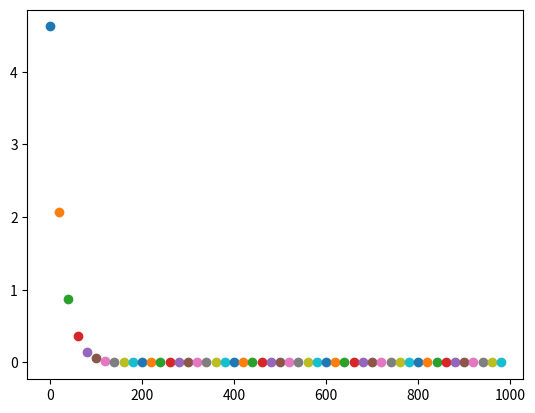

The matplotlib source for this figure:
import numpy as np
import matplotlib.pyplot as plt
# 定义 sigmoid 函数及其导数
def sigmoid(x):
    return 1 / (1 + np.exp(-x))

def sigmoid_derivative(x):
    return sigmoid(x) * (1 - sigmoid(x))

# 假设输入值x，目标值y_target
x = np.array([1.0])  # 示例输入值
y_target = np.array([2.0])  # 示例目标值

# 随机初始化权重和偏置
w1 = np.random.randn()
w2 = np.random.randn()
W3 = np.random.randn()
W4 = np.random.randn()
b1 = np.random.randn()
b2 = np.random.randn()
b3 = np.random.randn()

# 定义前向传播
def forward(x, w1, w2, W3, W4, b1, b2, b3):
    u1 = sigmoid(w1 * x + b1)
    u2 = sigmoid(w2 * x + b2)
    y = W3 * u1 + W4 * u2 + b3
    return u1, u2, y

# 定义损失函数
def loss(y, y_target):
    return 0.5 * (y - y_target) ** 2

# 定义损失函数对各参数的梯度
def gradients(x, y, y_target, u1, u2, w1, w2, W3, W4, b1, b2, b3):
    dy = y - y_target
    dW3 = dy * u1
    dW4 = dy * u2
    db3 = dy
    du1 = dy * W3
    du2 = dy * W4
    dw1 = du1 * sigmoid_derivative(w1 * x + b1) * x
    dw2 = du2 * sigmoid_derivative(w2 * x + b2) * x
    db1 = du1 * sigmoid_derivative(w1 * x + b1)
    db2 = du2 * sigmoid_derivative(w2 * x + b2)
    return dw1, dw2, dW3, dW4, db1, db2, db3

# 牛顿迭代法更新参数
def newton_step(x, y_target, w1, w2, W3, W4, b1, b2, b3, learning_rate=0.01):
    u1, u2, y = forward(x, w1, w2, W3, W4, b1, b2, b3)
    l = loss(y, y_target)
    dw1, dw2, dW3, dW4, db1, db2, db3 = gradients(x, y, y_target, u1, u2, w1, w2, W3, W4, b1, b2, b3)
    w1 -= learning_rate * dw1
    w2 -= learning_rate * dw2
    W3 -= learning_rate * dW3
    W4 -= learning_rate * dW4
    b1 -= learning_rate * db1
    b2 -= learning_rate * db2
    b3 -= learning_rate * db3
    return w1, w2, W3, W4, b1, b2, b3, l

# 训练网络
for epoch in range(1000):
    w1, w2, W3, W4, b1, b2, b3, l = newton_step(x, y_target, w1, w2, W3, W4, b1, b2, b3)
    if epoch % 20 == 0:
        plt.scatter(epoch,l)

print("Trained weights and biases:")
print(f"w1: {w1}, w2: {w2}, W3: {W3}, W4: {W4}, b1: {b1}, b2: {b2}, b3: {b3}")
plt.show()